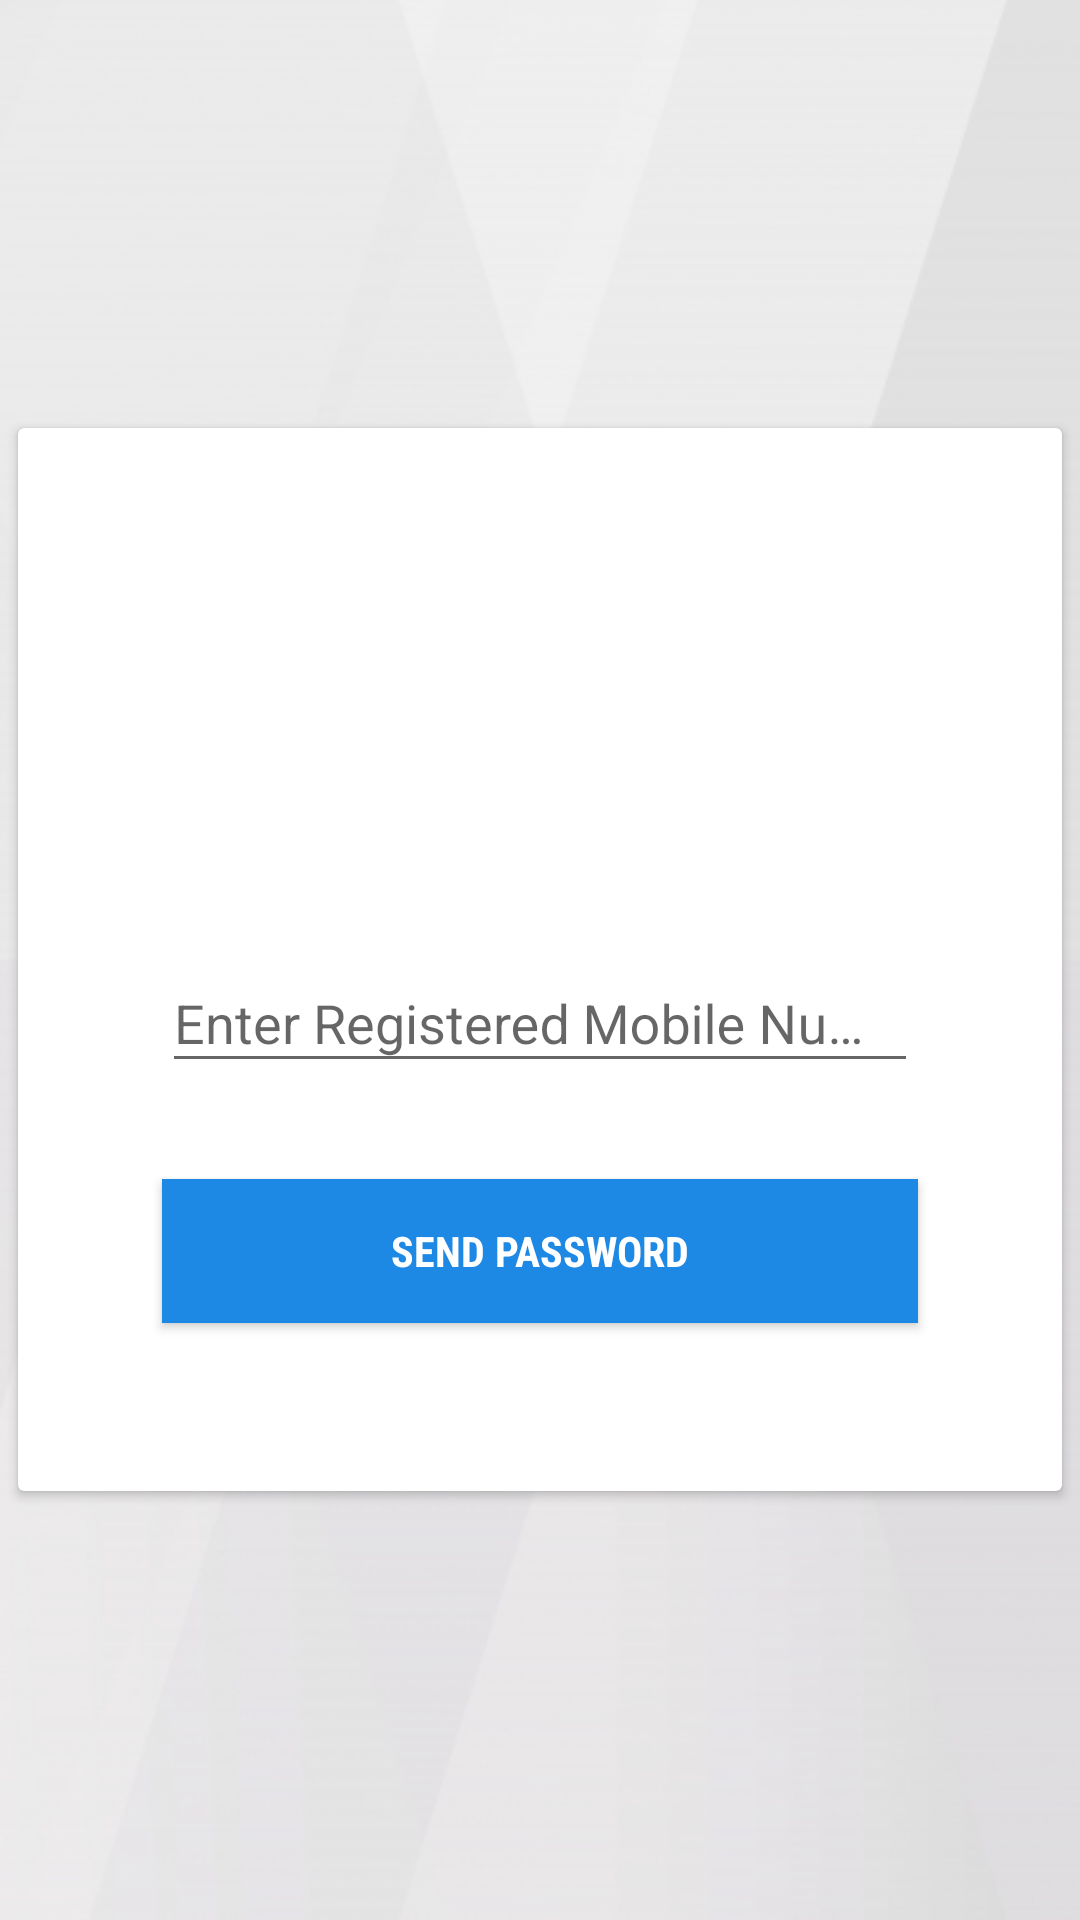

Here is an Android app screen rendered from its layout file. Give the layout XML and the strings, colors and styles it references.
<!-- AndroidManifest.xml: application theme AppTheme -->
<!-- res/layout/activity_forgot_password.xml -->
<?xml version="1.0" encoding="utf-8"?>
<RelativeLayout xmlns:android="http://schemas.android.com/apk/res/android"
    xmlns:app="http://schemas.android.com/apk/res-auto"
    xmlns:tools="http://schemas.android.com/tools"
    android:layout_width="match_parent"
    android:layout_height="match_parent"
    android:gravity="center"
    android:background="@drawable/bg3"
    tools:context="com.example.windows.plink.ForgotPasswordActivity">

    <android.support.v7.widget.CardView
        android:id="@+id/loginCard"
        android:layout_width="match_parent"
        android:layout_height="wrap_content"
        android:layout_marginBottom="4dp"
        android:layout_marginLeft="6dp"
        android:layout_marginRight="6dp"
        android:layout_marginTop="4dp"
        android:background="@drawable/card_background"
        android:elevation="4dp"
        app:cardCornerRadius="2dp">

        <LinearLayout
            android:id="@+id/email_login_form"
            android:layout_width="match_parent"
            android:layout_height="wrap_content"
            android:layout_marginTop="20dp"
            android:orientation="vertical"
            android:padding="16dp">

        <ImageView
            android:id="@+id/userImg"
            android:layout_width="100dp"
            android:layout_height="100dp"
            android:layout_marginBottom="30dp"
            android:layout_gravity="center_horizontal"
            android:src="@drawable/user"
            android:contentDescription="@string/todo" />

        <android.support.design.widget.TextInputLayout
            android:id="@+id/textInputLayout"
            android:layout_width="match_parent"
            android:layout_height="wrap_content">

            <AutoCompleteTextView
                android:id="@+id/fmobile"
                android:layout_width="match_parent"
                android:layout_height="wrap_content"
                android:layout_margin="32dp"
                android:hint="@string/enter_registered_mobile_number"
                android:inputType="number"
                android:maxLines="1"
                android:maxLength="10"
                android:textColor="#000000" />
        </android.support.design.widget.TextInputLayout>


    <Button
        android:layout_width="match_parent"
        android:layout_height="wrap_content"
        android:layout_marginLeft="32dp"
        android:layout_marginRight="32dp"
        android:background="@color/colorAccent"
        android:elevation="4dp"
        android:fontFamily="sans-serif-condensed"
        android:text="@string/send_password"
        android:textColor="@color/white"
        android:textStyle="bold"
        android:layout_marginBottom="40dp"
        android:onClick="forget_pass"/>
        </LinearLayout>
    </android.support.v7.widget.CardView>

</RelativeLayout>
<!-- resources referenced by this layout -->
<resources>
  <color name="colorAccent">#1E88E5</color>
  <color name="white">#FFFFFF</color>
  <!-- drawable bg3: jpg bitmap (drawable, 49881 bytes) -->
  <string name="enter_registered_mobile_number">Enter Registered Mobile Number</string>
  <string name="send_password">Send Password</string>
  <string name="todo">TODO</string>
  <style name="AppTheme" parent="Theme.AppCompat.Light.NoActionBar">
          
          
          
          <item name="colorAccent">@color/colorAccent</item>
  
          <item name="android:windowIsTranslucent">true</item>
          
          <item name="android:windowContentOverlay">@null</item>
          <item name="android:windowNoTitle">true</item>
          
          
      </style>
</resources>
